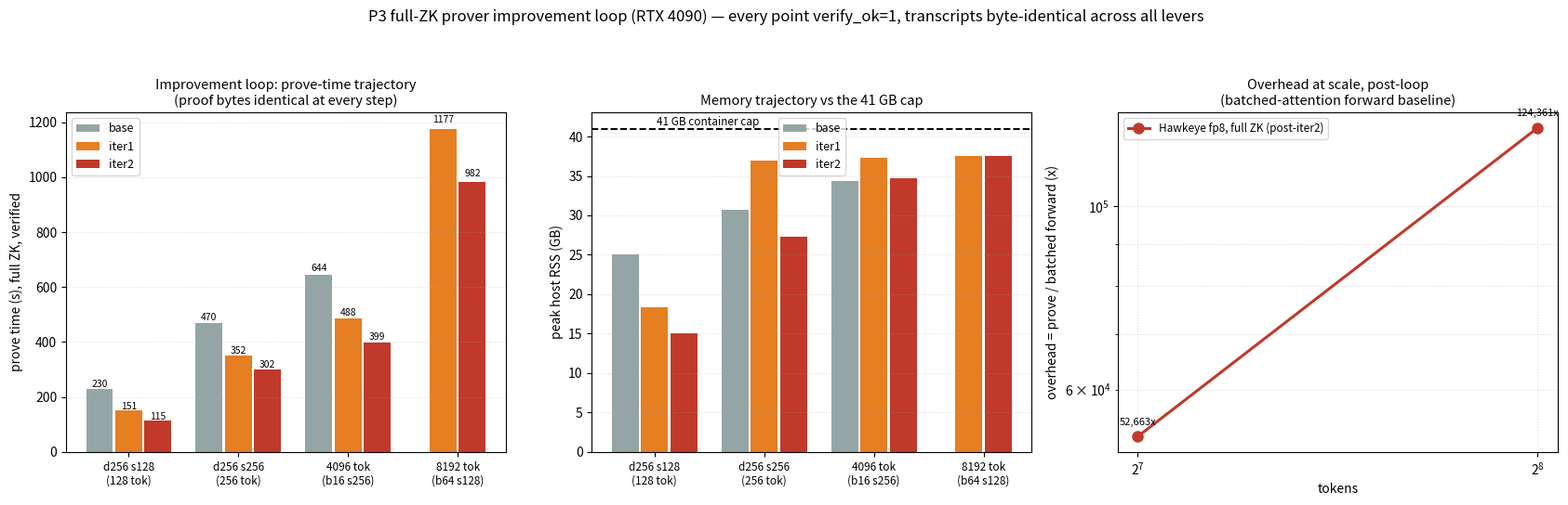

Generate this figure with matplotlib: (Note: this script raises an exception after producing the figure.)
#!/usr/bin/env python3
# Final improvement-loop figure: overhead at scale (post-iteration-2) + the
# improvement trajectory across base -> scale-fixes -> iter1 -> iter2.
import matplotlib; matplotlib.use('Agg')
import matplotlib.pyplot as plt
import json, os

# ---- measured prove seconds (zk=1, verify_ok=1, proof bytes identical) ----
# config key: (label, tokens)
TRAJ = {  # config -> [(stage, prove_s, rss_gb)]
 'd256 s128\n(128 tok)': [('base', 230.3, 25.1), ('iter1', 151.3, 18.4), ('iter2', 114.7, 15.1)],
 'd256 s256\n(256 tok)': [('base', 469.8, 30.7), ('iter1', 352.1, 37.0), ('iter2', 301.7, 27.3)],
 '4096 tok\n(b16 s256)': [('base', 644.2, 34.4), ('iter1', 487.6, 37.3), ('iter2', 399.4, 34.7)],
 '8192 tok\n(b64 s128)': [('iter1', 1176.7, 37.5), ('iter2', 981.8, 37.5)],
}
# 16384-token point appended at render time if the run landed:
S256B64 = '/root/zkrun_i2d_s256b64.log'
T16K = None
if os.path.exists(S256B64):
    for ln in open(S256B64, 'rb').read().decode('utf8','replace').splitlines():
        if ln.startswith('BENCH') and 'verify_ok=1' in ln:
            kv = dict(p.split('=') for p in ln.split()[1:] if '=' in p)
            T16K = (float(kv['prove']), float(kv['rss_gb']))

# batched-attention native forward (ms), the honest baseline
FWD = {'d256 s128\n(128 tok)': 2.178, 'd256 s256\n(256 tok)': 2.426,
       '4096 tok\n(b16 s256)': None, '8192 tok\n(b64 s128)': None}
# filled from fwd_batched_extra.json if present (measured post-run)
if os.path.exists('/root/fwd_batched_extra.json'):
    FWD.update(json.load(open('/root/fwd_batched_extra.json')))

fig, ax = plt.subplots(1, 3, figsize=(17, 5.5))
COL = {'base': '#95a5a6', 'iter1': '#e67e22', 'iter2': '#c0392b'}

# Panel A: prove-time trajectory (grouped bars)
a = ax[0]
cfgs = list(TRAJ)
for i, c in enumerate(cfgs):
    stages = TRAJ[c]
    w = 0.8 / 3
    for j, (st, s, r) in enumerate(stages):
        off = (j - (len(stages)-1)/2) * w
        b = a.bar(i + off, s, w*0.92, color=COL[st], label=st if i == 0 else None)
        a.text(i + off, s*1.02, f'{s:.0f}', ha='center', fontsize=7.5)
if T16K:
    a.bar(len(cfgs), T16K[0], 0.27, color=COL['iter2'])
    a.text(len(cfgs), T16K[0]*1.02, f'{T16K[0]:.0f}', ha='center', fontsize=7.5)
    cfgs = cfgs + ['16384 tok\n(b64 s256)\nUNLOCKED']
a.set_xticks(range(len(cfgs))); a.set_xticklabels(cfgs, fontsize=8.5)
a.set_ylabel('prove time (s), full ZK, verified', fontsize=10)
a.set_title('Improvement loop: prove-time trajectory\n(proof bytes identical at every step)', fontsize=10.5)
a.grid(True, axis='y', ls=':', alpha=0.4); a.legend(fontsize=9)

# Panel B: RSS trajectory
b = ax[1]
for i, c in enumerate(list(TRAJ)):
    stages = TRAJ[c]
    w = 0.8 / 3
    for j, (st, s, r) in enumerate(stages):
        off = (j - (len(stages)-1)/2) * w
        b.bar(i + off, r, w*0.92, color=COL[st], label=st if i == 0 else None)
if T16K:
    b.bar(len(TRAJ), T16K[1], 0.27, color=COL['iter2'])
b.axhline(41, color='k', lw=1.4, ls='--'); b.text(0.02, 41.4, '41 GB container cap', fontsize=8.5)
b.set_xticks(range(len(cfgs))); b.set_xticklabels(cfgs, fontsize=8.5)
b.set_ylabel('peak host RSS (GB)', fontsize=10)
b.set_title('Memory trajectory vs the 41 GB cap', fontsize=10.5)
b.grid(True, axis='y', ls=':', alpha=0.4); b.legend(fontsize=9)

# Panel C: overhead multiplier vs tokens (post-iter2, batched fwd baseline)
c = ax[2]
pts = []
POST = {'d256 s128\n(128 tok)': (128, 114.7), 'd256 s256\n(256 tok)': (256, 301.7),
        '4096 tok\n(b16 s256)': (4096, 399.4), '8192 tok\n(b64 s128)': (8192, 981.8)}
for k, (tok, s) in POST.items():
    f = FWD.get(k)
    if f: pts.append((tok, s*1000/f))
pts.sort()
if pts:
    c.plot([p[0] for p in pts], [p[1] for p in pts], 'o-', color='#c0392b', lw=2.2, ms=8,
           label='Hawkeye fp8, full ZK (post-iter2)')
    for tok, ov in pts: c.annotate(f'{ov:,.0f}x', (tok, ov), textcoords='offset points',
                                   xytext=(0, 9), ha='center', fontsize=8)
c.set_xscale('log', base=2); c.set_yscale('log')
c.set_xlabel('tokens', fontsize=10); c.set_ylabel('overhead = prove / batched forward (x)', fontsize=10)
c.set_title('Overhead at scale, post-loop\n(batched-attention forward baseline)', fontsize=10.5)
c.grid(True, which='both', ls=':', alpha=0.4); c.legend(fontsize=8.5)

fig.suptitle('P3 full-ZK prover improvement loop (RTX 4090) — every point verify_ok=1, transcripts byte-identical across all levers',
             fontsize=12)
fig.tight_layout(rect=[0, 0, 1, 0.93])
fig.savefig('/root/improvement_loop.png', dpi=130)
print('wrote /root/improvement_loop.png; 16k point:', T16K)
